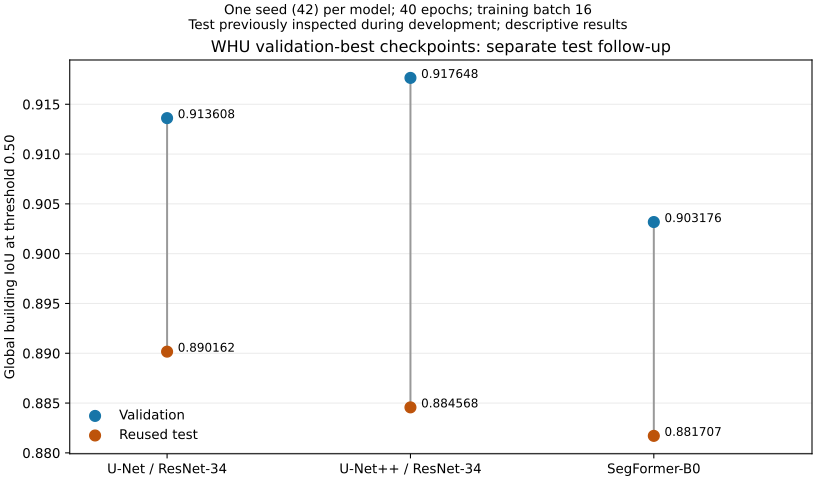

Data behind this chart, as committed beside it:
architecture, best_epoch, threshold, validation_iou, iou, dice, precision, recall, f1, pixel_accuracy, tp, fp, fn, tn
unet-resnet34, 34, 0.5, 0.9136, 0.8902, 0.9419, 0.9437, 0.9401, 0.9419, 0.9871, 66258629, 3956013, 4219713, 558905549
unetplusplus-resnet34, 40, 0.5, 0.9176, 0.8846, 0.9387, 0.9338, 0.9438, 0.9387, 0.9863, 66516440, 4718217, 3961902, 558143345
segformer-b0, 37, 0.5, 0.9032, 0.8817, 0.9371, 0.9395, 0.9348, 0.9371, 0.986, 65880439, 4240849, 4597903, 558620713
